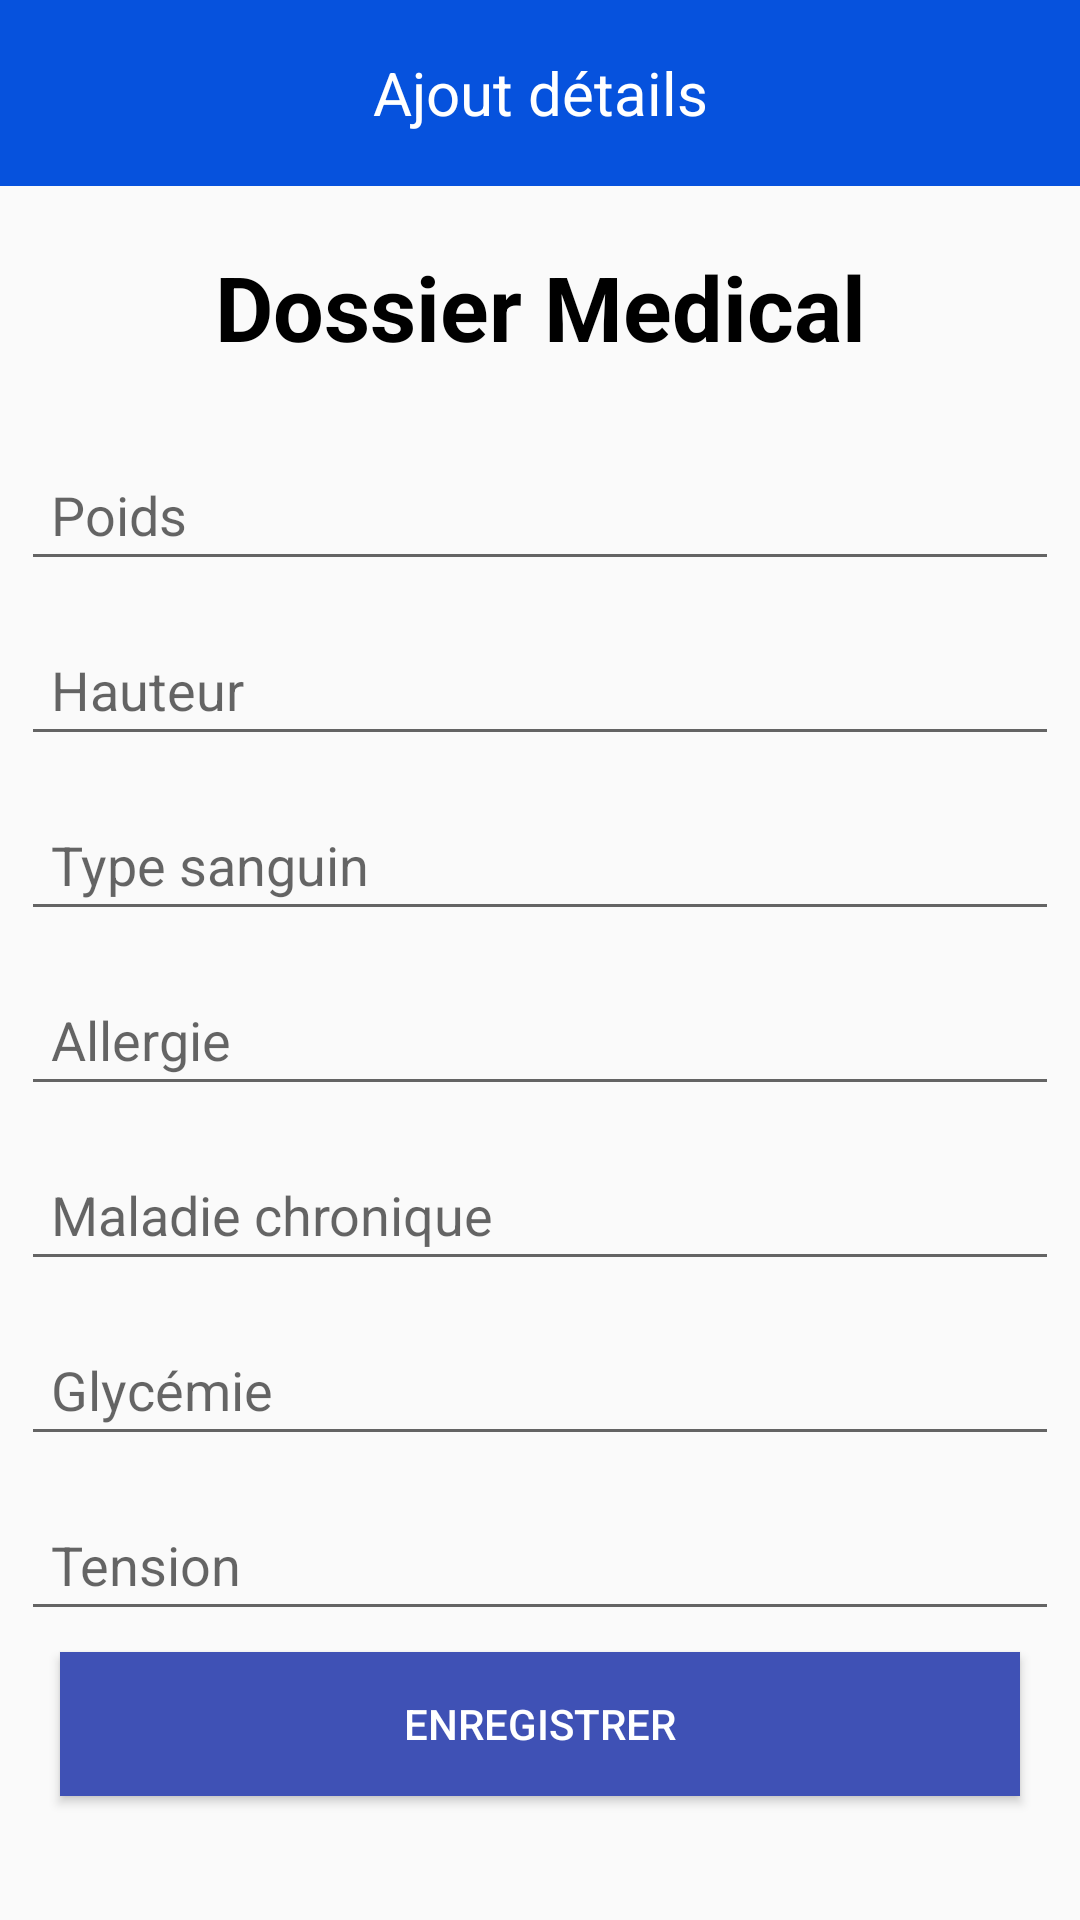

Write the Android layout XML for this screen, with the resource values it uses.
<!-- AndroidManifest.xml: application theme AppTheme -->
<!-- res/layout/activity_dossier__med.xml -->
<?xml version="1.0" encoding="utf-8"?>
<RelativeLayout xmlns:android="http://schemas.android.com/apk/res/android"
    xmlns:app="http://schemas.android.com/apk/res-auto"
    xmlns:tools="http://schemas.android.com/tools"
    android:layout_width="match_parent"
    android:layout_height="match_parent"
    tools:context=".Dossier_Med">

    <LinearLayout
        android:layout_width="match_parent"
        android:layout_height="match_parent"
        android:orientation="vertical">

        <android.support.v7.widget.Toolbar
            android:id="@+id/toolbar"
            android:layout_width="match_parent"
            android:layout_height="62dp"
            android:theme="@style/ActionBar"
            android:background="@color/colorPrimaryDark">

            <TextView
                android:layout_width="wrap_content"
                android:layout_height="wrap_content"
                android:layout_gravity="center"
                android:text="Ajout détails"
                android:textSize="20sp"
                android:textColor="@color/cardview_light_background" />
        </android.support.v7.widget.Toolbar>

        <LinearLayout
            android:id="@+id/lncontainer"
            android:layout_width="match_parent"
            android:layout_height="match_parent"
            android:orientation="vertical">

            <TextView
                android:id="@+id/textView5"
                android:layout_width="match_parent"
                android:layout_height="wrap_content"
                android:layout_margin="10dp"
                android:padding="10dp"
                android:text="Dossier Medical"
                android:textAlignment="center"
                android:textColor="@android:color/black"
                android:textSize="30sp"
                android:textStyle="bold" />

            <EditText
                android:id="@+id/poids"
                android:layout_width="match_parent"
                android:layout_height="wrap_content"
                android:layout_margin="7dp"
                android:ems="10"
                android:hint="Poids"
                android:inputType="textPersonName|numberDecimal"
                android:padding="10dp"
                android:textColor="@android:color/black" />

            <EditText
                android:id="@+id/hauteur"
                android:layout_width="match_parent"
                android:layout_height="wrap_content"
                android:layout_margin="7dp"
                android:ems="10"
                android:hint="Hauteur"
                android:inputType="textPersonName|numberDecimal"
                android:padding="10dp"
                android:textColor="@android:color/black" />

            <EditText
                android:id="@+id/type_sang"
                android:layout_width="match_parent"
                android:layout_height="wrap_content"
                android:layout_margin="7dp"
                android:ems="10"
                android:hint="Type sanguin"
                android:inputType="textPersonName"
                android:padding="10dp"
                android:textColor="@android:color/black" />

            <EditText
                android:id="@+id/allergie"
                android:layout_width="match_parent"
                android:layout_height="wrap_content"
                android:layout_margin="7dp"
                android:ems="10"
                android:hint="Allergie"
                android:inputType="textPersonName"
                android:padding="10dp"
                android:textColor="@android:color/black" />

            <EditText
                android:id="@+id/maladie_chron"
                android:layout_width="match_parent"
                android:layout_height="wrap_content"
                android:layout_margin="7dp"
                android:ems="10"
                android:hint="Maladie chronique"
                android:inputType="textPersonName"
                android:padding="10dp"
                android:textColor="@android:color/black" />

            <EditText
                android:id="@+id/glyc"
                android:layout_width="match_parent"
                android:layout_height="wrap_content"
                android:layout_margin="7dp"
                android:ems="10"
                android:hint="Glycémie "
                android:inputType="textPersonName|numberDecimal"
                android:padding="10dp"
                android:textColor="@android:color/black" />

            <EditText
                android:id="@+id/tension"
                android:layout_width="match_parent"
                android:layout_height="wrap_content"
                android:layout_margin="7dp"
                android:ems="10"
                android:hint="Tension "
                android:inputType="textPersonName|numberDecimal"
                android:padding="10dp"
                android:textColor="@android:color/black" />

            <Button
                android:id="@+id/ajouter_dossiermed"
                android:layout_width="match_parent"
                android:layout_height="wrap_content"
                android:layout_marginLeft="20dp"
                android:layout_marginRight="20dp"
                android:background="@color/colorPrimary"
                android:text="Enregistrer"
                android:textColor="@android:color/white" />
        </LinearLayout>

    </LinearLayout>

</RelativeLayout>
<!-- resources referenced by this layout -->
<resources>
  <color name="colorPrimary">#3F51B5</color>
  <color name="colorPrimaryDark">#0652dd</color>
  <style name="ActionBar" parent="Theme.AppCompat.Light.DarkActionBar">
          
  
  
  
      </style>
  <style name="AppTheme" parent="Theme.AppCompat.Light.NoActionBar">
  
          <item name="colorPrimary">@color/colorPrimary</item>
          <item name="colorPrimaryDark">@color/colorPrimaryDark</item>
          <item name="colorAccent">@color/colorAccent</item>
      </style>
  <color name="colorAccent">#800299</color>
</resources>
